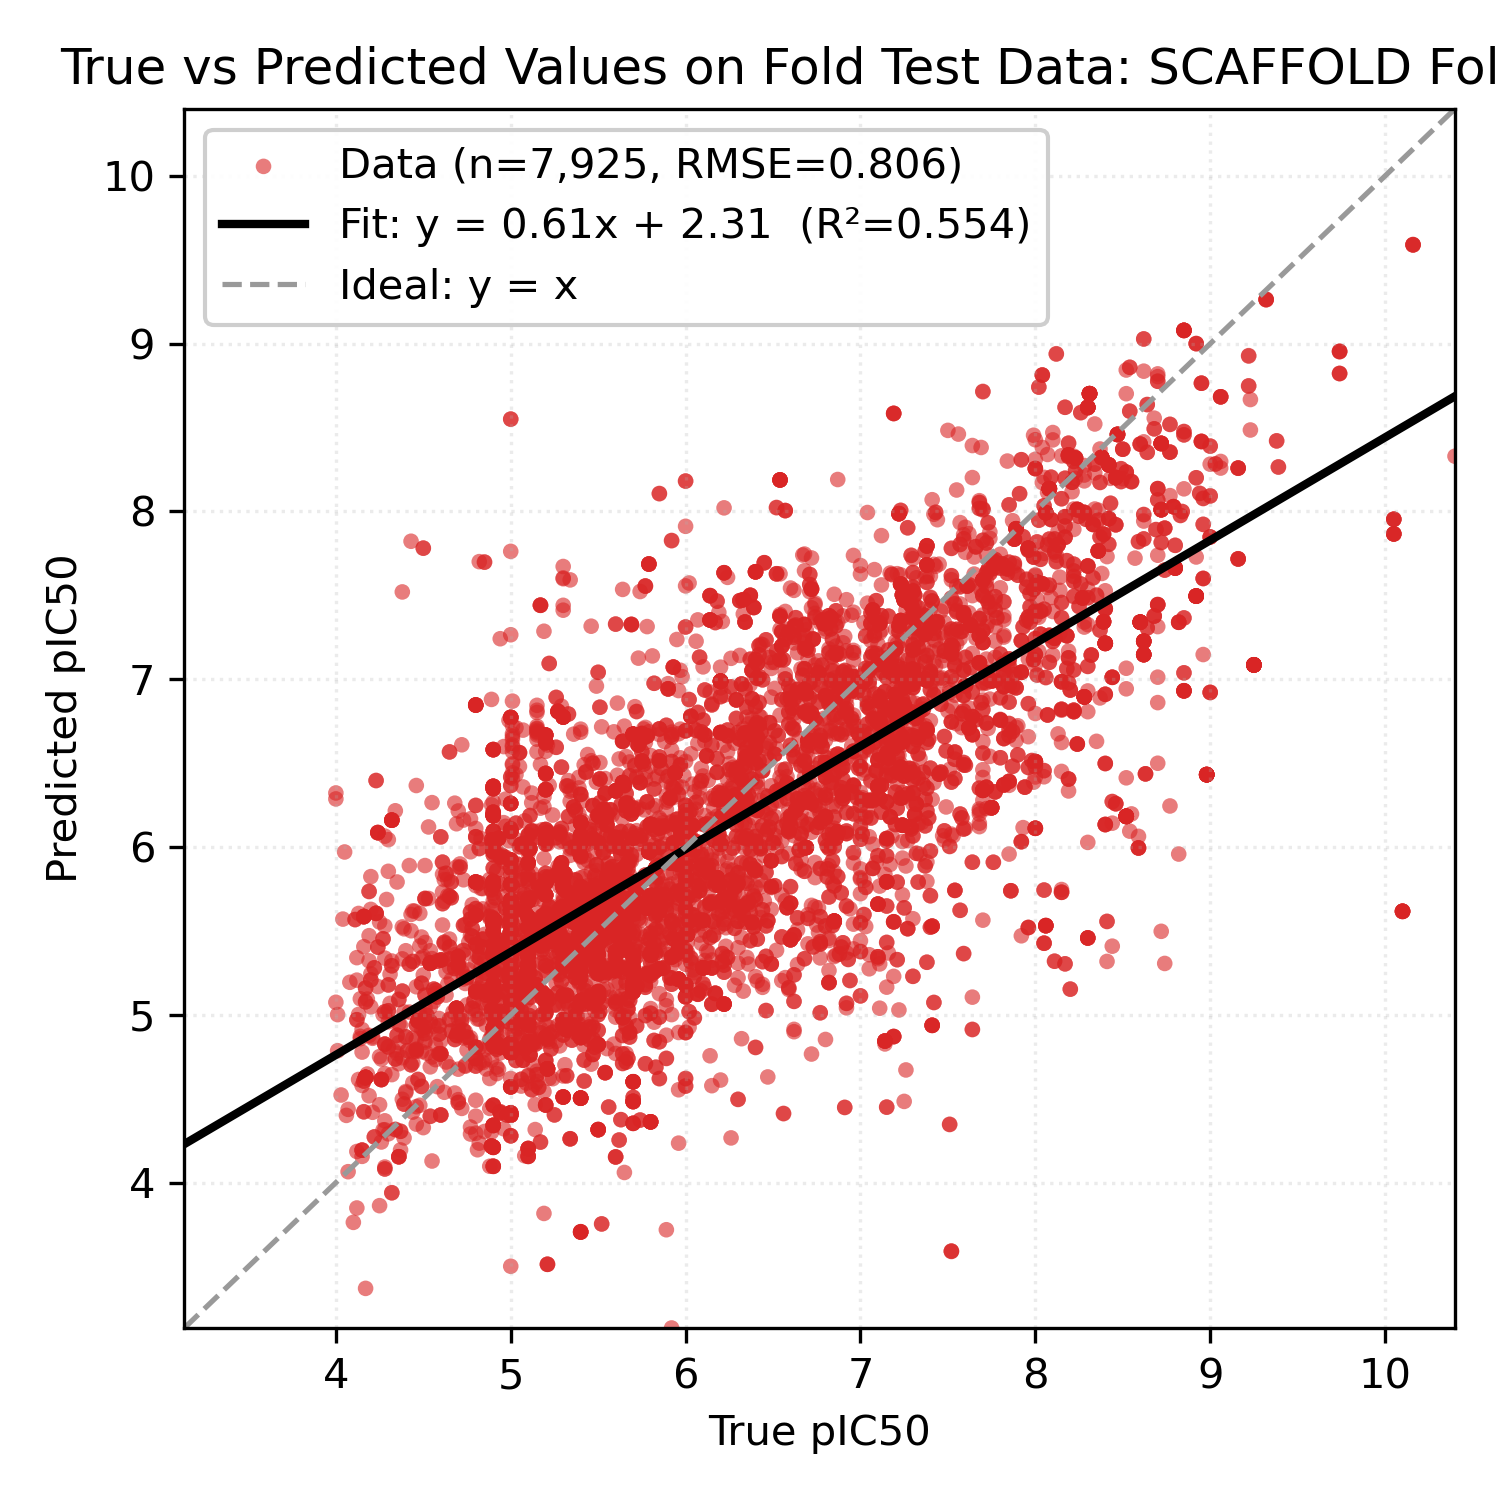

The table this chart was drawn from, first rows:
Smiles, y_true, y_pred
COc1cccc(C(c2ccc(C(F)(F)F)cc2)N2CCN(c3cn…, 5.52, 6.157
Oc1ccccc1C(c1ccc(C(F)(F)F)cc1)N1CCN(c2cn…, 5.75, 6.067
COc1cccc(C(c2ccc(C(F)(F)F)cc2)N2CCN(c3cn…, 5.52, 6.157
COc1cccc(C(c2ccc(Cl)c(Cl)c2)N2CCN(c3cncc…, 5.34, 5.99
Oc1ccccc1C(c1ccc(OC(F)(F)F)cc1)N1CCN(c2c…, 5.55, 6.196
COc1cccc(C(c2ccc(OC(F)(F)F)cc2)N2CCN(c3c…, 5.66, 6.32
Oc1ccccc1C(c1ccc(F)c(Cl)c1)N1CCN(c2cnccn…, 5.39, 6.196
COc1cccc(C(c2ccc(F)c(F)c2)N2CCN(c3cnccn3…, 5.11, 6.188
COc1cccc(C(c2ccc(OC(F)(F)F)cc2)N2CCN(c3c…, 5.66, 6.319
Oc1ccccc1C(c1ccc(Cl)c(Cl)c1)N1CCN(c2cncc…, 5.55, 6.078
Oc1ccccc1C(c1ccc(OC(F)(F)F)cc1)N1CCN(c2c…, 5.55, 6.196
COc1cccc(C(c2ccc(F)c(Cl)c2)N2CCN(c3cnccn…, 5.14, 6.094
Oc1ccccc1C(c1ccc(F)c(F)c1)N1CCN(c2cnccn2…, 5.41, 6.276
Oc1ccccc1C(c1ccc(C(F)(F)F)cc1)N1CCN(c2cn…, 5.75, 6.066
Oc1ccccc1C(c1ccc(Cl)c(Cl)c1)N1CCN(c2cncc…, 5.55, 6.078
COc1cccc(C(c2ccc(F)c(F)c2)N2CCN(c3cnccn3…, 5.11, 6.188
COc1ccc(C(c2ccccc2O)N2CCN(c3cnccn3)CC2)c…, 5.67, 5.909
COc1ccc(C(c2ccccc2O)N2CCN(c3cnccn3)CC2)c…, 5.67, 5.909
Cc1ccc(C(c2ccccc2O)N2CCN(c3cnccn3)CC2)cc…, 5.42, 5.948
CCc1ccc(C(Nc2ccc(Nc3ccnc4cc(Cl)ccc34)cc2…, 7.29, 7.371
COc1ccc(C(Nc2ccc(Nc3ccnc4cc(Cl)ccc34)cc2…, 7.15, 7.011
COc1cc(C(Nc2ccc(Nc3ccnc4cc(Cl)ccc34)cc2)…, 6.24, 6.665
CC(C)(C)n1nnnc1C(Nc1ccc(Nc2ccnc3cc(Cl)cc…, 7.53, 7.193
COc1cc(C(Nc2ccc(Nc3ccnc4cc(Cl)ccc34)cc2)…, 6.24, 6.666
CCc1ccc(C(Nc2ccc(Nc3ccnc4cc(Cl)ccc34)cc2…, 7.29, 7.372
CC(C)(C)n1nnnc1C(Nc1ccc(Nc2ccnc3cc(Cl)cc…, 7.93, 7.313
Cc1ccc(C(Nc2ccc(Nc3ccnc4cc(Cl)ccc34)cc2)…, 6.0, 7.312
CC(C)(C)n1nnnc1C(Nc1ccc(Nc2ccnc3cc(Cl)cc…, 7.22, 7.191
COc1ccc(C(Nc2ccc(Nc3ccnc4cc(Cl)ccc34)cc2…, 6.42, 7.016
COc1ccc(C(Nc2ccc(Nc3ccnc4cc(Cl)ccc34)cc2…, 6.42, 7.017
CC(C)(C)n1nnnc1C(Nc1ccc(Nc2ccnc3cc(Cl)cc…, 7.96, 7.371
Cc1ccc(C(Nc2ccc(Nc3ccnc4cc(Cl)ccc34)cc2)…, 6.0, 7.312
COc1ccc(C(Nc2ccc(Nc3ccnc4cc(Cl)ccc34)cc2…, 7.15, 7.011
CC(C)(C)n1nnnc1C(Nc1ccc(Nc2ccnc3cc(Cl)cc…, 7.53, 7.193
CC(C)(C)n1nnnc1C(Nc1ccc(Nc2ccnc3cc(Cl)cc…, 7.96, 7.372
CC(C)(C)n1nnnc1C(Nc1ccc(Nc2ccnc3cc(Cl)cc…, 7.97, 7.341
CC(C)(C)n1nnnc1C(Nc1ccc(Nc2ccnc3cc(Cl)cc…, 7.93, 7.312
CC(C)(C)n1nnnc1C(Nc1ccc(Nc2ccnc3cc(Cl)cc…, 7.97, 7.341
COc1cc(/C=C/C(=O)c2ccccc2)cc(-c2cc(/C=C/…, 5.03, 5.146
C=CCOc1c(OC)cc(/C=C/C(=O)c2ccccc2)cc1-c1…, 5.68, 4.895
COc1cc(/C=C/C(=O)c2ccccc2)cc(-c2cc(/C=C/…, 5.03, 5.145
C=CCOc1ccc(C(=O)/C=C/c2cc(OC)c(OCC=C)c(-…, 4.78, 5.038
C=CCOc1c(OC)cc(/C=C/C(=O)c2cc(OC)c(OC)c(…, 5.66, 5.409
C=CCOc1c(OC)cc(/C=C/C(=O)c2ccccc2)cc1-c1…, 5.68, 4.895
C=CCOc1ccc(C(=O)/C=C/c2cc(OC)c(OCC=C)c(-…, 4.78, 5.04
C=CCOc1c(OC)cc(/C=C/C(=O)c2ccc([N+](=O)[…, 4.6, 5.327
C=CCOc1c(OC)cc(/C=C/C(=O)c2ccccc2)cc1-c1…, 5.68, 4.895
COc1cc(/C=C/C(=O)c2ccccc2)cc(-c2cc(/C=C/…, 5.03, 5.145
C=CCOc1c(OC)cc(/C=C/C(=O)c2cc(OC)c(OC)c(…, 5.66, 5.408
C=CCOc1c(OC)cc(/C=C/C(=O)c2ccc(OCCC)cc2)…, 4.91, 5.561
C=CCOc1c(OC)cc(/C=C/C(=O)c2ccc(OC)cc2)cc…, 4.24, 5.169
C=CCOc1ccc(C(=O)/C=C/c2cc(OC)c(OCC=C)c(-…, 4.2, 5.629
C=CCOc1c(OC)cc(/C=C/C(=O)c2ccc(OCCC)cc2)…, 4.91, 5.562
C=CCOc1c(OC)cc(/C=C/C(=O)c2cc(OC)c(OC)c(…, 5.66, 5.408
C=CCOc1c(OC)cc(/C=C/C(=O)c2ccc(OCCC)cc2)…, 4.91, 5.562
C=CCOc1c(OC)cc(/C=C/C(=O)c2ccc([N+](=O)[…, 4.6, 5.327
C=CCOc1c(OC)cc(/C=C/C(=O)c2ccc([N+](=O)[…, 4.6, 5.327
COc1ccc2c3ccnc(C)c3n(Cc3cn(C/C=C/c4ccc(F…, 6.19, 6.079
COc1ccc2c3ccnc(C)c3n(Cc3cn(C/C=C/c4ccc(F…, 5.66, 5.549
COc1ccc2c3ccnc(C)c3n(Cc3cn(C/C=C/c4ccc(F…, 5.66, 5.549
... 7,865 more rows
